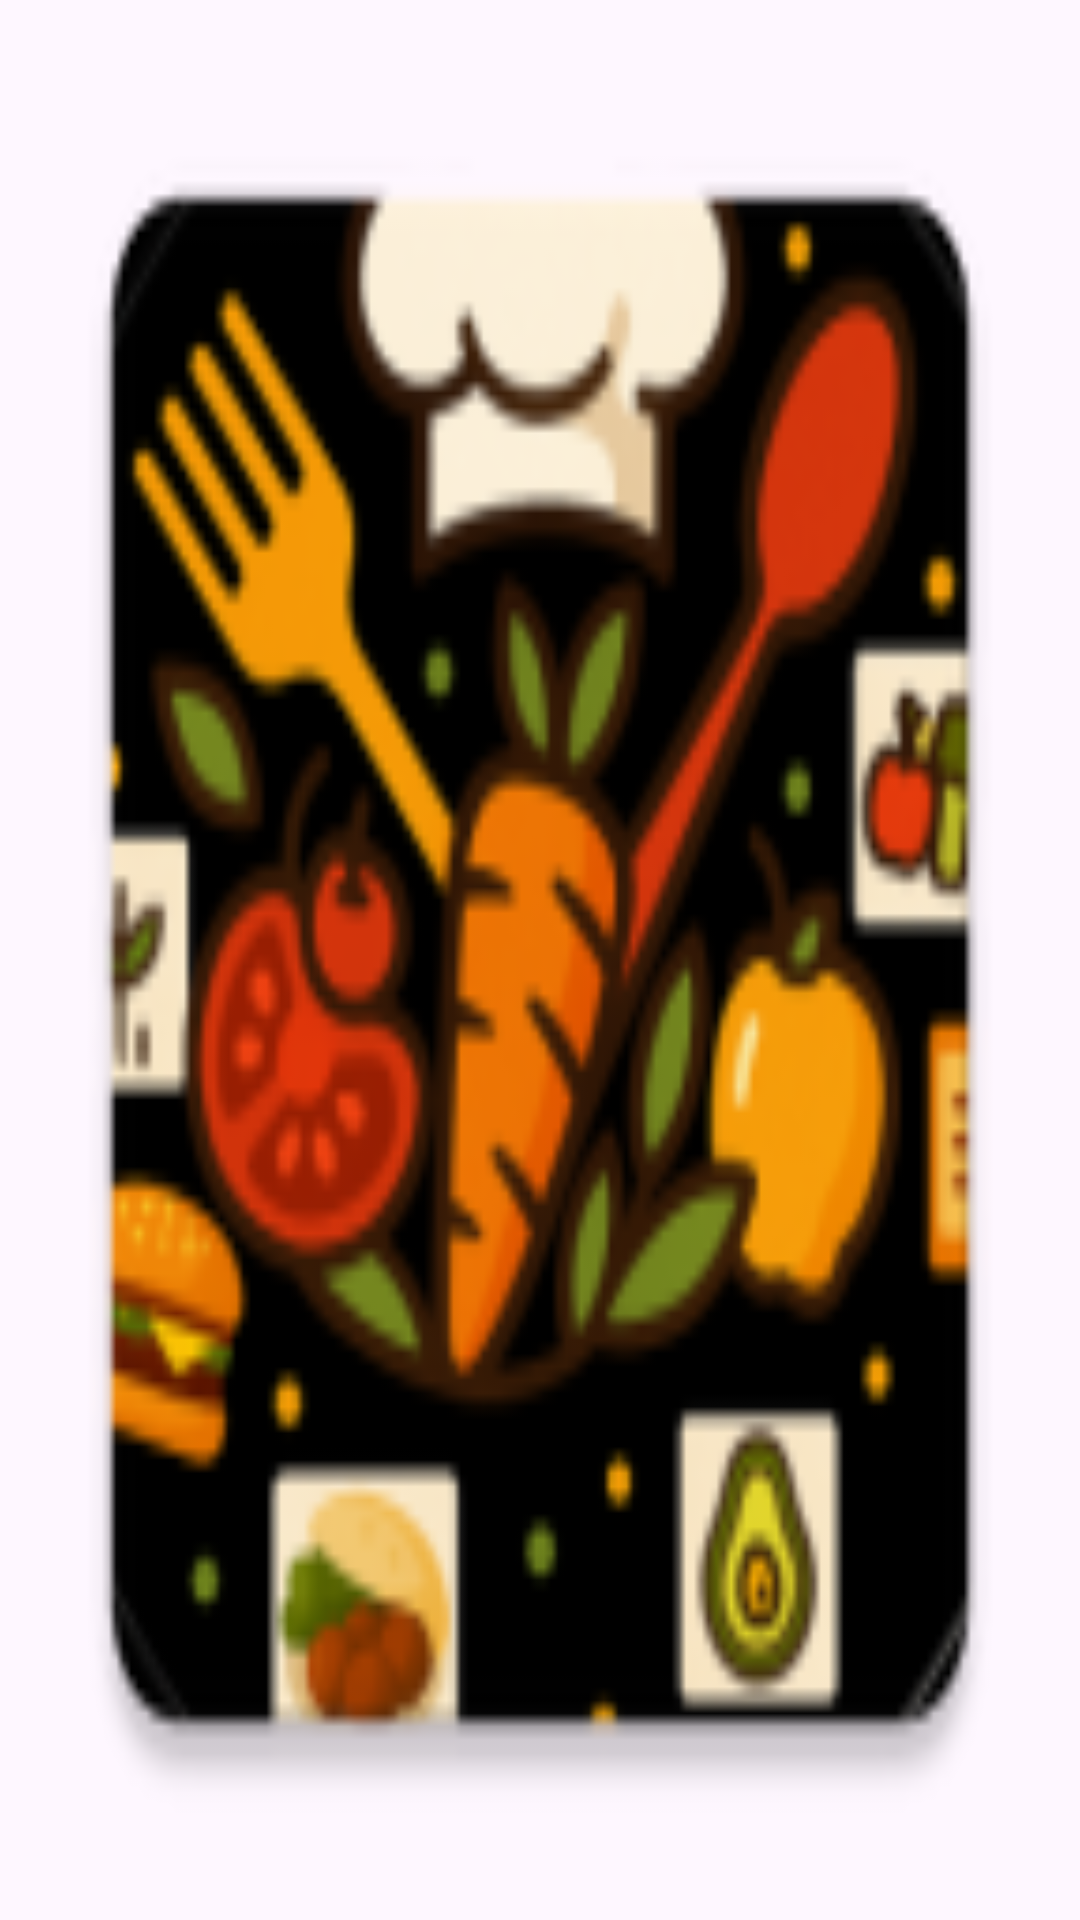

Android layout source for this screen:
<!-- AndroidManifest.xml: application theme Theme.Reciperegis -->
<!-- res/layout/activity_splash.xml -->
<?xml version="1.0" encoding="utf-8"?>
<LinearLayout xmlns:android="http://schemas.android.com/apk/res/android"
    xmlns:app="http://schemas.android.com/apk/res-auto"
    xmlns:tools="http://schemas.android.com/tools"
    android:layout_width="match_parent"
    android:layout_height="match_parent"
    android:orientation="vertical"
    android:background="@mipmap/applogo"
    tools:context=".SplashActivity">

</LinearLayout>
<!-- resources referenced by this layout -->
<resources>
  <!-- mipmap applogo: png bitmap (mipmap-hdpi, 7897 bytes) -->
  <style name="Theme.Reciperegis" parent="Base.Theme.Reciperegis" />
  <style name="Base.Theme.Reciperegis" parent="Theme.Material3.DayNight.NoActionBar">
          
          
      </style>
</resources>
